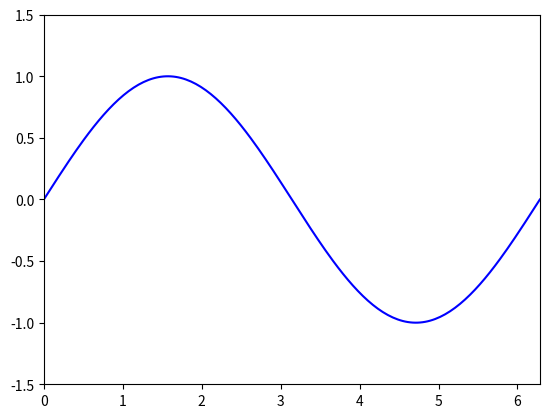

Write Python code to recreate this figure.
import matplotlib.pyplot as plt
import matplotlib.animation as animation
import numpy as np

# Define the data for the sine wave
x = np.linspace(0, 2 * np.pi, 200)
y = np.sin(x)

# Create the figure and axes
fig, ax = plt.subplots()
line, = ax.plot(x, y, 'b-')  # Plot the sine wave
point, = ax.plot([], [], 'ro') # Initialize an empty plot for the moving point

# Set plot limits
ax.set_xlim(0, 2 * np.pi)
ax.set_ylim(-1.5, 1.5)

# Initialization function: plot the background of each frame
def init():
    point.set_data([], [])
    return point,

# Animation function: this is called sequentially
def animate(i):
    # Update the position of the moving point
    point_x = x[i % len(x)]
    point_y = y[i % len(y)]
    point.set_data(point_x, point_y)
    return point,

# Create the animation
# FuncAnimation takes:
# - fig: The figure object
# - func: The function to call each frame
# - frames: The number of frames in the animation (or an iterable)
# - init_func: An optional function to run once at the start
# - blit: Whether to use blitting for faster rendering (True is generally better)
ani = animation.FuncAnimation(fig, animate, frames=len(x), init_func=init, blit=True, interval=50)

# Display the animation

plt.show()